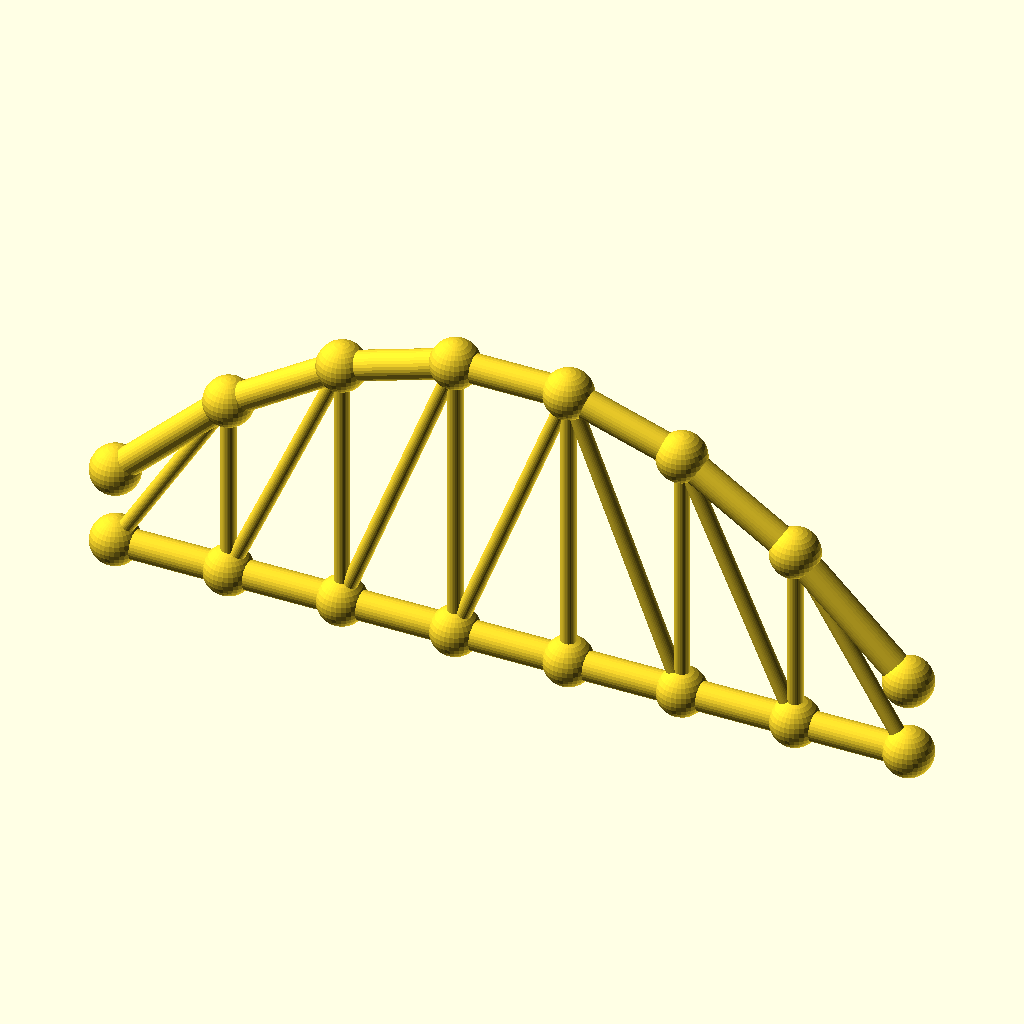
Cell 1: rendered with the file's own defaults.
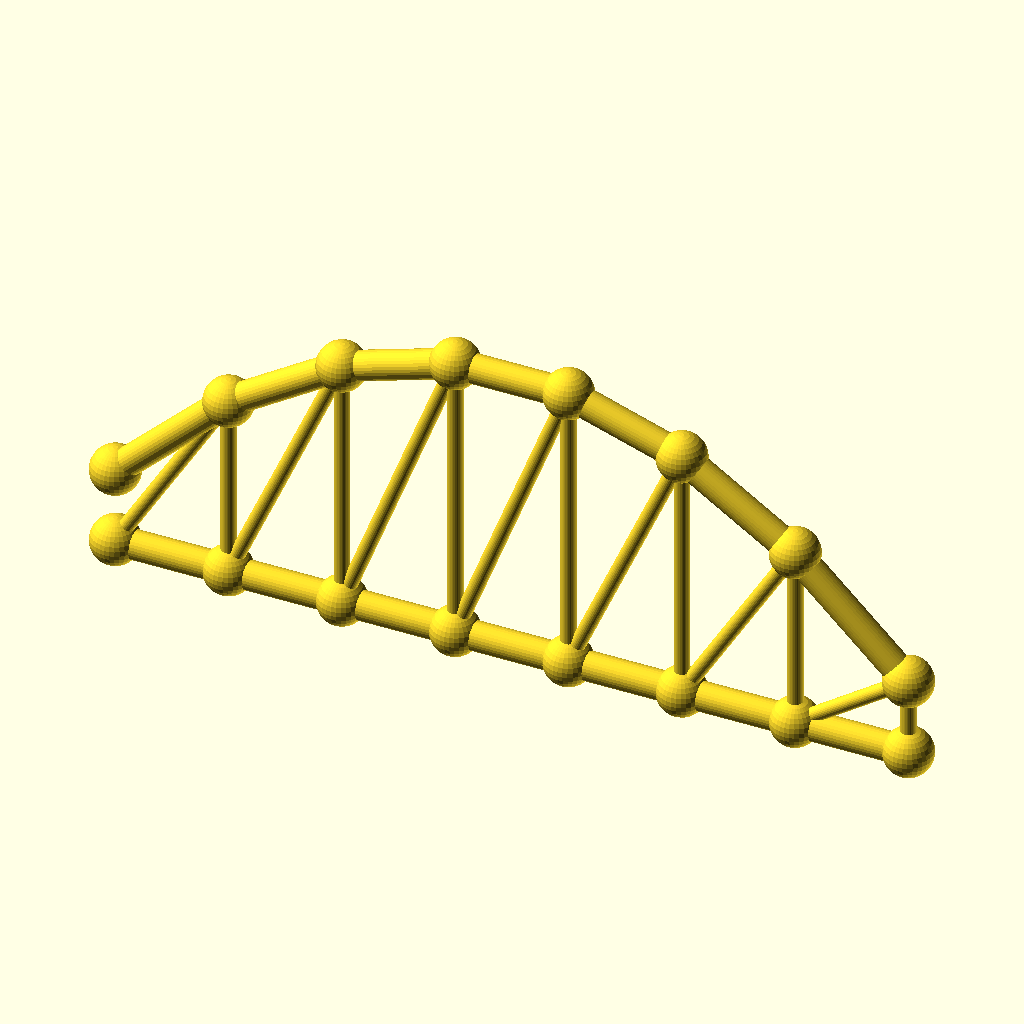
Cell 2 — panels set to 14, the other parameters unchanged.
All cells are drawn from the same view direction (rotation 55°, 0°, 25°, orthographic, colour scheme Cornfield), but the view is re-fitted for each cell, so position and scale can differ between cells as well as the parameter.
OpenSCAD source file optional_data/data/gen3/archtrusses/part_0015.scad:
$fn = 32;

// ----------------------------------------------------------------------
// Arched truss: span 210 mm, rise 58.8 mm, 7 panels
// ----------------------------------------------------------------------

// --- parameters (mm) ---
panels = 7;               // number of panels
panel_p = 30;             // panel length, X
span = 210;               // span between the end joints
rise = 58.8;              // top chord rise above the springing
camber = 20.58;           // top chord height above the bottom chord at the ends
chord_r = 3.8;            // chord member radius
diag_r = 2;               // diagonal radius
joint_r = 6.44;           // joint ball radius

module member(a, b, r) {
  /* rod: cylinder from joint a to joint b */
  d = b - a;
  length = norm(d);
  translate(a) rotate([0, acos(d[2] / length), atan2(d[1], d[0])])
    cylinder(h = length, r = r);
}

module joint(p, r) {
  /* ball at the joint centre */
  translate(p) sphere(r = r);
}

bottom = [[0, 0, 0], [30, 0, 0], [60, 0, 0], [90, 0, 0], [120, 0, 0], [150, 0, 0], [180, 0, 0], [210, 0, 0]];
top = [[0, 0, 20.58], [30, 0, 49.38], [60, 0, 68.58], [90, 0, 78.18], [120, 0, 78.18], [150, 0, 68.58], [180, 0, 49.38], [210, 0, 20.58]];

for (i = [0 : panels - 1]) member(bottom[i], bottom[i + 1], chord_r);
for (i = [0 : panels - 1]) member(top[i], top[i + 1], chord_r);
/* verticals */
for (i = [1 : panels - 1]) member(bottom[i], top[i], diag_r);
/* diagonals lean toward mid span */
for (i = [0 : panels - 1]) {
  if (i < panels / 2) {
    member(bottom[i], top[i + 1], diag_r);
  } else {
    member(top[i], bottom[i + 1], diag_r);
  }
}
/* joint balls */
for (i = [0 : panels]) joint(bottom[i], joint_r);
for (i = [0 : panels]) joint(top[i], joint_r);
Customizer parameters (derived from the source; name, type, default, range or options):
panels: number, default 7
panel_p: number, default 30
span: number, default 210
rise: number, default 58.8
camber: number, default 20.58
chord_r: number, default 3.8
diag_r: number, default 2
joint_r: number, default 6.44
